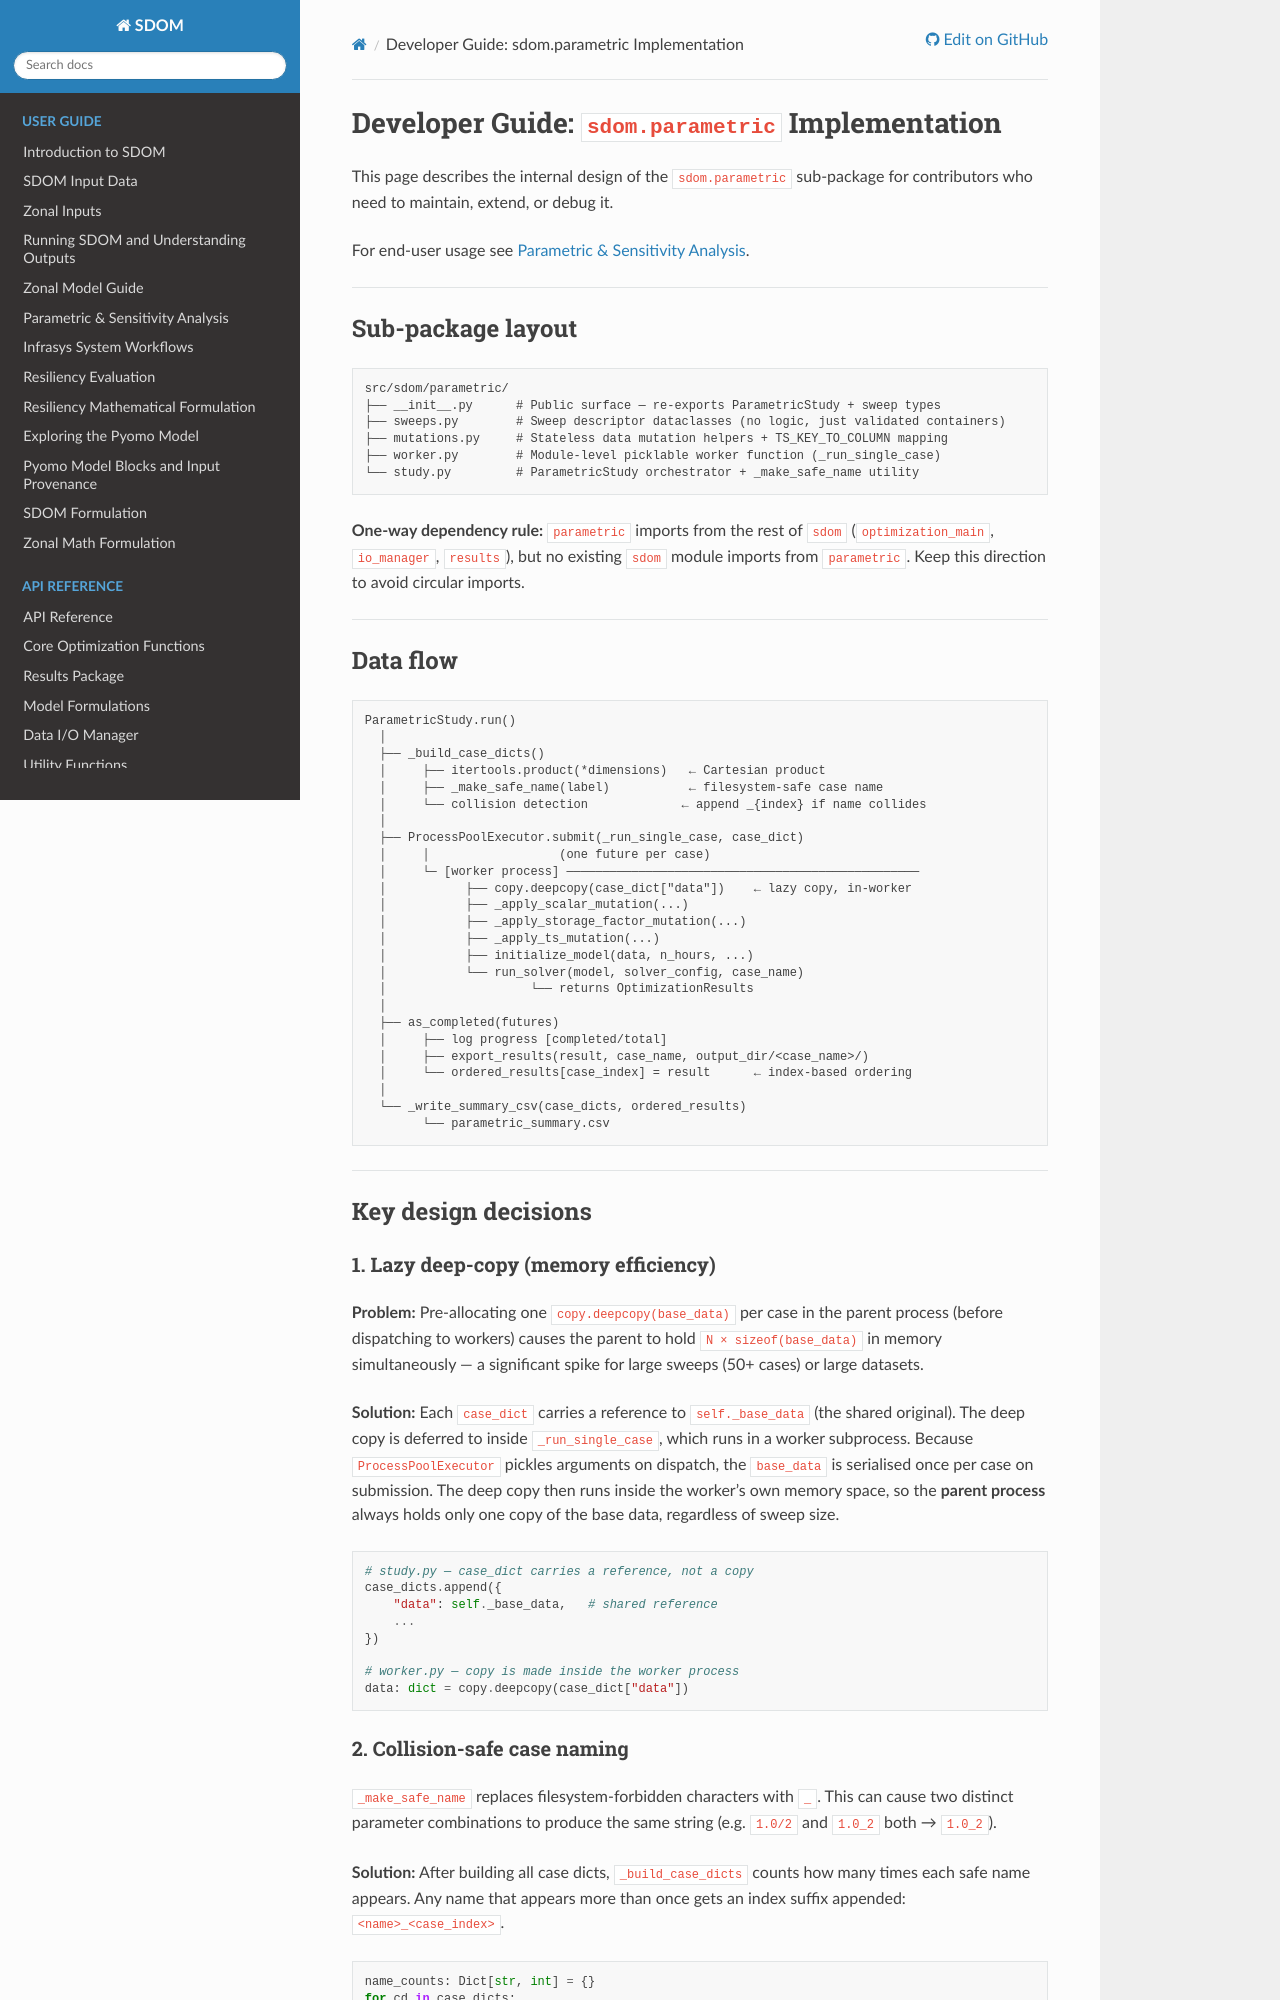

repository: NatLabRockies/SDOM · page: parametric_implementation.html · generator: sphinx

# Developer Guide: `sdom.parametric` Implementation

This page describes the internal design of the `sdom.parametric` sub-package
for contributors who need to maintain, extend, or debug it.

For end-user usage see [Parametric & Sensitivity Analysis](user_guide/parametric_analysis.md).

---

## Sub-package layout

```
src/sdom/parametric/
├── __init__.py      # Public surface — re-exports ParametricStudy + sweep types
├── sweeps.py        # Sweep descriptor dataclasses (no logic, just validated containers)
├── mutations.py     # Stateless data mutation helpers + TS_KEY_TO_COLUMN mapping
├── worker.py        # Module-level picklable worker function (_run_single_case)
└── study.py         # ParametricStudy orchestrator + _make_safe_name utility
```

**One-way dependency rule:** `parametric` imports from the rest of `sdom`
(`optimization_main`, `io_manager`, `results`), but no existing `sdom` module
imports from `parametric`. Keep this direction to avoid circular imports.

---

## Data flow

```
ParametricStudy.run()
  │
  ├── _build_case_dicts()
  │     ├── itertools.product(*dimensions)   ← Cartesian product
  │     ├── _make_safe_name(label)           ← filesystem-safe case name
  │     └── collision detection             ← append _{index} if name collides
  │
  ├── ProcessPoolExecutor.submit(_run_single_case, case_dict)
  │     │                  (one future per case)
  │     └─ [worker process] ─────────────────────────────────────────────────
  │           ├── copy.deepcopy(case_dict["data"])    ← lazy copy, in-worker
  │           ├── _apply_scalar_mutation(...)
  │           ├── _apply_storage_factor_mutation(...)
  │           ├── _apply_ts_mutation(...)
  │           ├── initialize_model(data, n_hours, ...)
  │           └── run_solver(model, solver_config, case_name)
  │                    └── returns OptimizationResults
  │
  ├── as_completed(futures)
  │     ├── log progress [completed/total]
  │     ├── export_results(result, case_name, output_dir/<case_name>/)
  │     └── ordered_results[case_index] = result      ← index-based ordering
  │
  └── _write_summary_csv(case_dicts, ordered_results)
        └── parametric_summary.csv
```

---

## Key design decisions

### 1. Lazy deep-copy (memory efficiency)

**Problem:** Pre-allocating one `copy.deepcopy(base_data)` per case in the
parent process (before dispatching to workers) causes the parent to hold
`N × sizeof(base_data)` in memory simultaneously — a significant spike for
large sweeps (50+ cases) or large datasets.

**Solution:** Each `case_dict` carries a reference to `self._base_data`
(the shared original). The deep copy is deferred to inside `_run_single_case`,
which runs in a worker subprocess. Because `ProcessPoolExecutor` pickles
arguments on dispatch, the `base_data` is serialised once per case on
submission. The deep copy then runs inside the worker's own memory space,
so the **parent process** always holds only one copy of the base data,
regardless of sweep size.

```python
# study.py — case_dict carries a reference, not a copy
case_dicts.append({
    "data": self._base_data,   # shared reference
    ...
})

# worker.py — copy is made inside the worker process
data: dict = copy.deepcopy(case_dict["data"])
```
